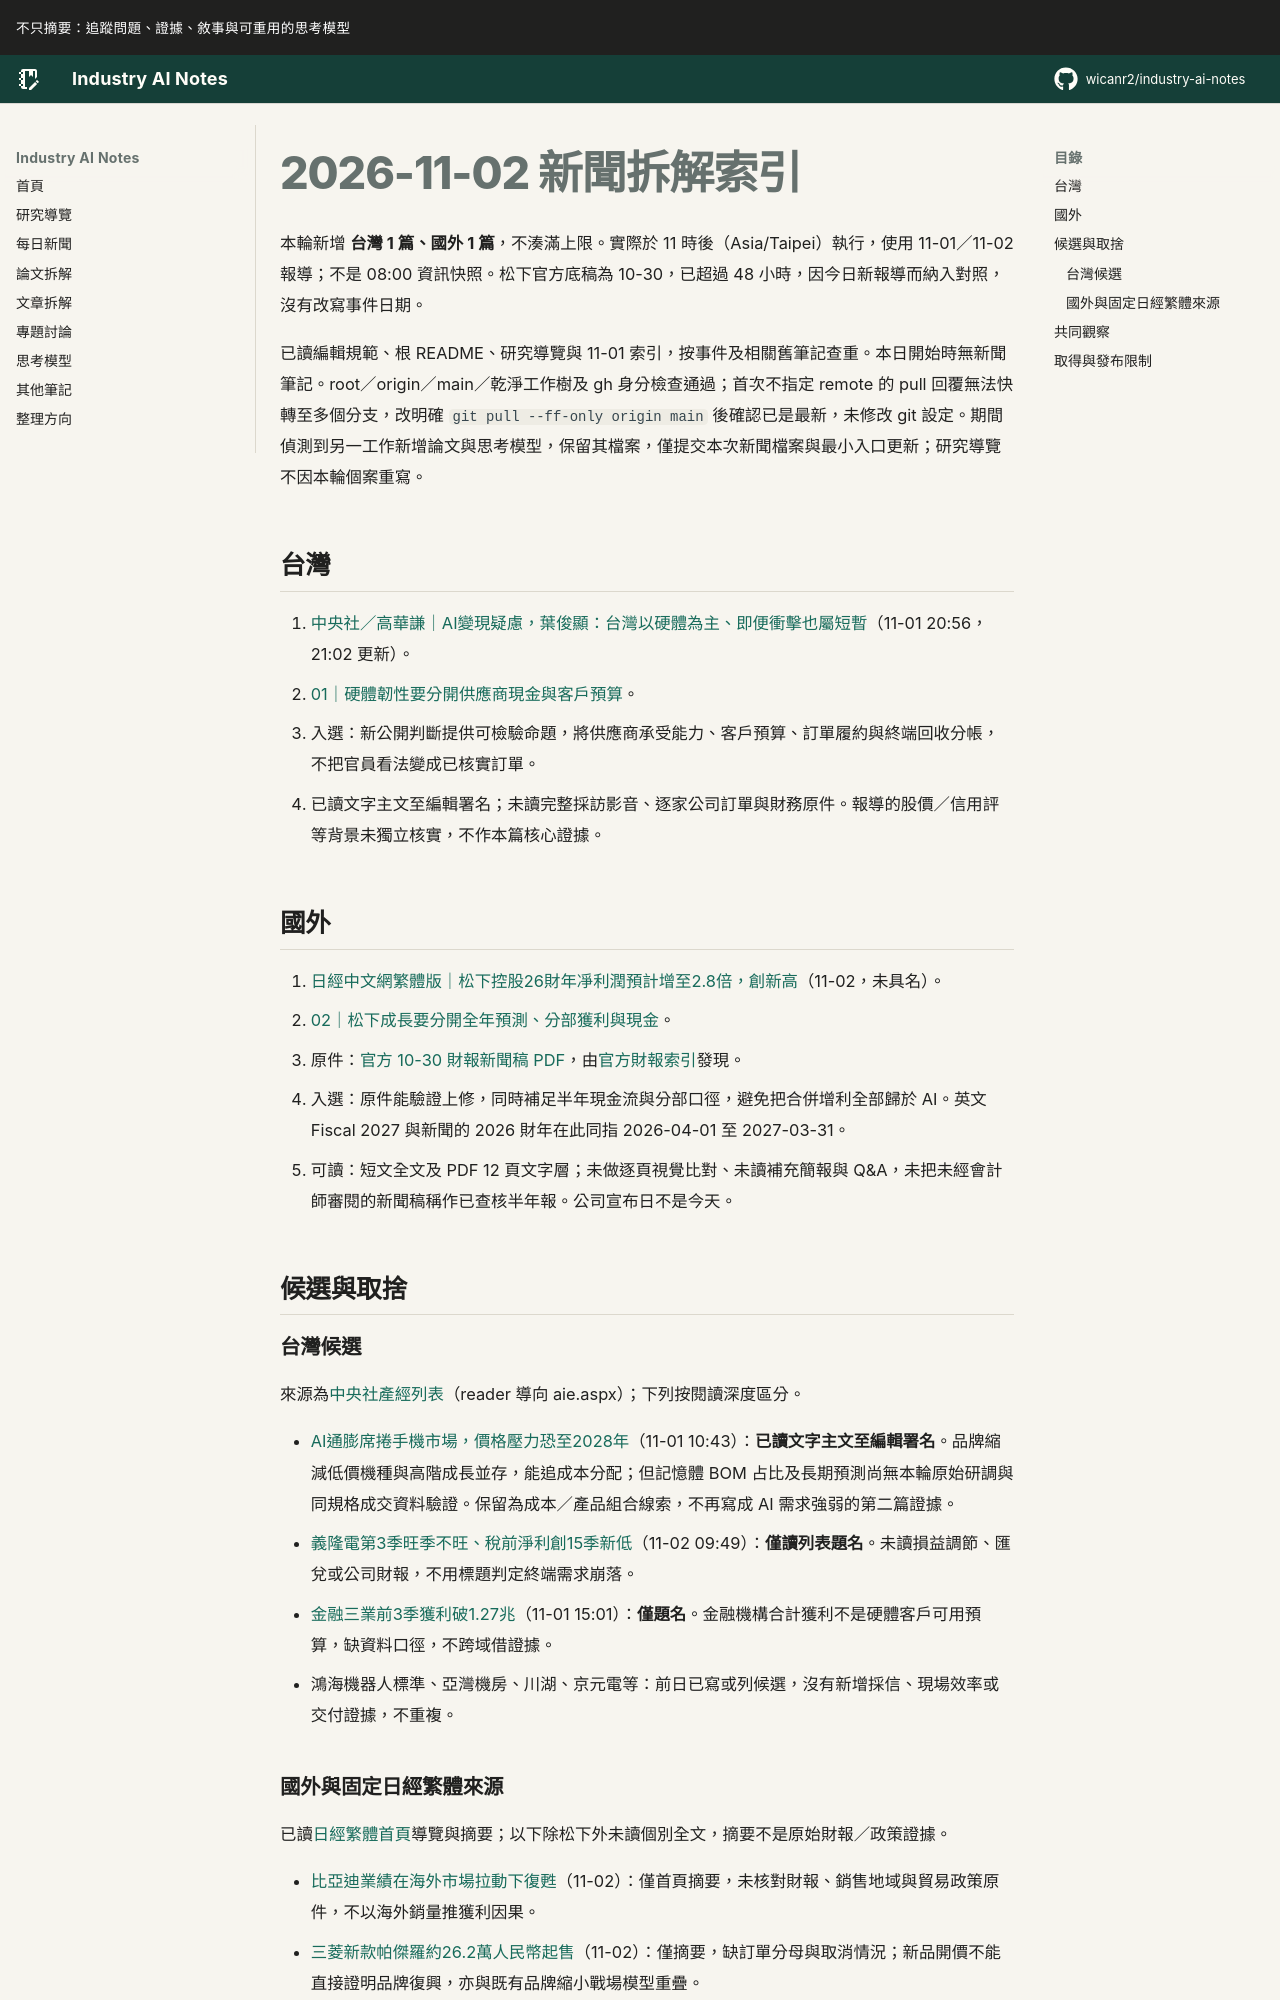

repository: wicanr2/industry-ai-notes · page: 新聞拆解/2026/2026-11-02/index.html · generator: mkdocs

# 2026-11-02 新聞拆解索引

本輪新增 **台灣 1 篇、國外 1 篇**，不湊滿上限。實際於 11 時後（Asia/Taipei）執行，使用 11-01／11-02 報導；不是 08:00 資訊快照。松下官方底稿為 10-30，已超過 48 小時，因今日新報導而納入對照，沒有改寫事件日期。

已讀編輯規範、根 README、研究導覽與 11-01 索引，按事件及相關舊筆記查重。本日開始時無新聞筆記。root／origin／main／乾淨工作樹及 gh 身分檢查通過；首次不指定 remote 的 pull 回覆無法快轉至多個分支，改明確 `git pull --ff-only origin main` 後確認已是最新，未修改 git 設定。期間偵測到另一工作新增論文與思考模型，保留其檔案，僅提交本次新聞檔案與最小入口更新；研究導覽不因本輪個案重寫。

## 台灣

1. [中央社／高華謙｜AI變現疑慮，葉俊顯：台灣以硬體為主、即便衝擊也屬短暫](https://www.cna.com.tw/news/afe/202611010159.aspx)（11-01 20:56，21:02 更新）。
   - [01｜硬體韌性要分開供應商現金與客戶預算](./01-硬體韌性要分開供應商現金與客戶預算.md)。
   - 入選：新公開判斷提供可檢驗命題，將供應商承受能力、客戶預算、訂單履約與終端回收分帳，不把官員看法變成已核實訂單。
   - 已讀文字主文至編輯署名；未讀完整採訪影音、逐家公司訂單與財務原件。報導的股價／信用評等背景未獨立核實，不作本篇核心證據。

## 國外

1. [日經中文網繁體版｜松下控股26財年凈利潤預計增至2.8倍，創新高](https://zh.cn.nikkei.com/industry/itelectric-appliance/64554-2026-11-02-09-31-26.html)（11-02，未具名）。
   - [02｜松下成長要分開全年預測、分部獲利與現金](./02-松下成長要分開全年預測分部獲利與現金.md)。
   - 原件：[官方 10-30 財報新聞稿 PDF](https://holdings.panasonic/content/dam/holdings/global/en/corporate/investors/pdf/2026_2q/6752_2026_2q_news_release_e.pdf)，由[官方財報索引](https://holdings.panasonic/global/corporate/investors/release.html)發現。
   - 入選：原件能驗證上修，同時補足半年現金流與分部口徑，避免把合併增利全部歸於 AI。英文 Fiscal 2027 與新聞的 2026 財年在此同指 2026-04-01 至 2027-03-31。
   - 可讀：短文全文及 PDF 12 頁文字層；未做逐頁視覺比對、未讀補充簡報與 Q&A，未把未經會計師審閱的新聞稿稱作已查核半年報。公司宣布日不是今天。

## 候選與取捨

### 台灣候選

來源為[中央社產經列表](https://www.cna.com.tw/list/afe.aspx)（reader 導向 aie.aspx）；下列按閱讀深度區分。

- [AI通膨席捲手機市場，價格壓力恐至2028年](https://www.cna.com.tw/news/afe/202611010029.aspx)（11-01 10:43）：**已讀文字主文至編輯署名**。品牌縮減低價機種與高階成長並存，能追成本分配；但記憶體 BOM 占比及長期預測尚無本輪原始研調與同規格成交資料驗證。保留為成本／產品組合線索，不再寫成 AI 需求強弱的第二篇證據。
- [義隆電第3季旺季不旺、稅前淨利創15季新低](https://www.cna.com.tw/news/afe/202611020028.aspx)（11-02 09:49）：**僅讀列表題名**。未讀損益調節、匯兌或公司財報，不用標題判定終端需求崩落。
- [金融三業前3季獲利破1.27兆](https://www.cna.com.tw/news/afe/202611010080.aspx)（11-01 15:01）：**僅題名**。金融機構合計獲利不是硬體客戶可用預算，缺資料口徑，不跨域借證據。
- 鴻海機器人標準、亞灣機房、川湖、京元電等：前日已寫或列候選，沒有新增採信、現場效率或交付證據，不重複。
